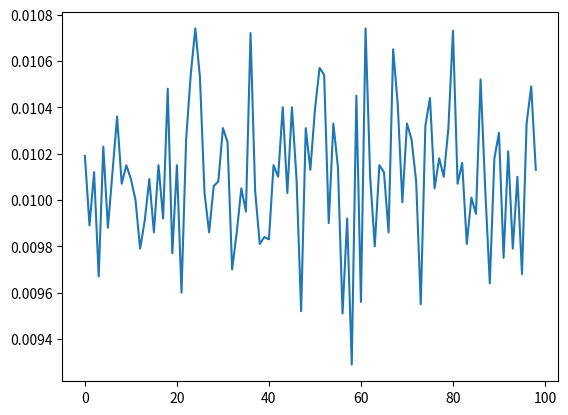

Python code for this plot:
'''
A person shoots two free throws, making the first and missing the second.
For every subsequent free throw, the probability of making the i'th free throw is
#madefreethrows/(i-1).  For example, there is a 1/2 chance of making the third freethrow.

What is the probability of making exactly 50 free throwsafter 100 freethrows?
Source: Practical Guide to Quant Interviews

A: 1/99
Solution:

#TODO: Random: Isn't this similar to reservoir sampling?
'''
from tqdm import tqdm
import random
from matplotlib import pyplot as plt

results = [[0 for j in range(i+1)] for i in range(101)]
num_trials = 10**5

for trial in tqdm(range(num_trials)):
    made = 1
    taken = 2
    while taken<100:
        shot = random.randint(1,taken)
        if shot <= made:
            made += 1
        taken += 1
        results[taken][made] +=1
    
print(len(results[100]))
hundredth_shot = [freq/num_trials for freq in results[100]]
print(hundredth_shot)

plt.plot(hundredth_shot[1:100])
plt.show()
